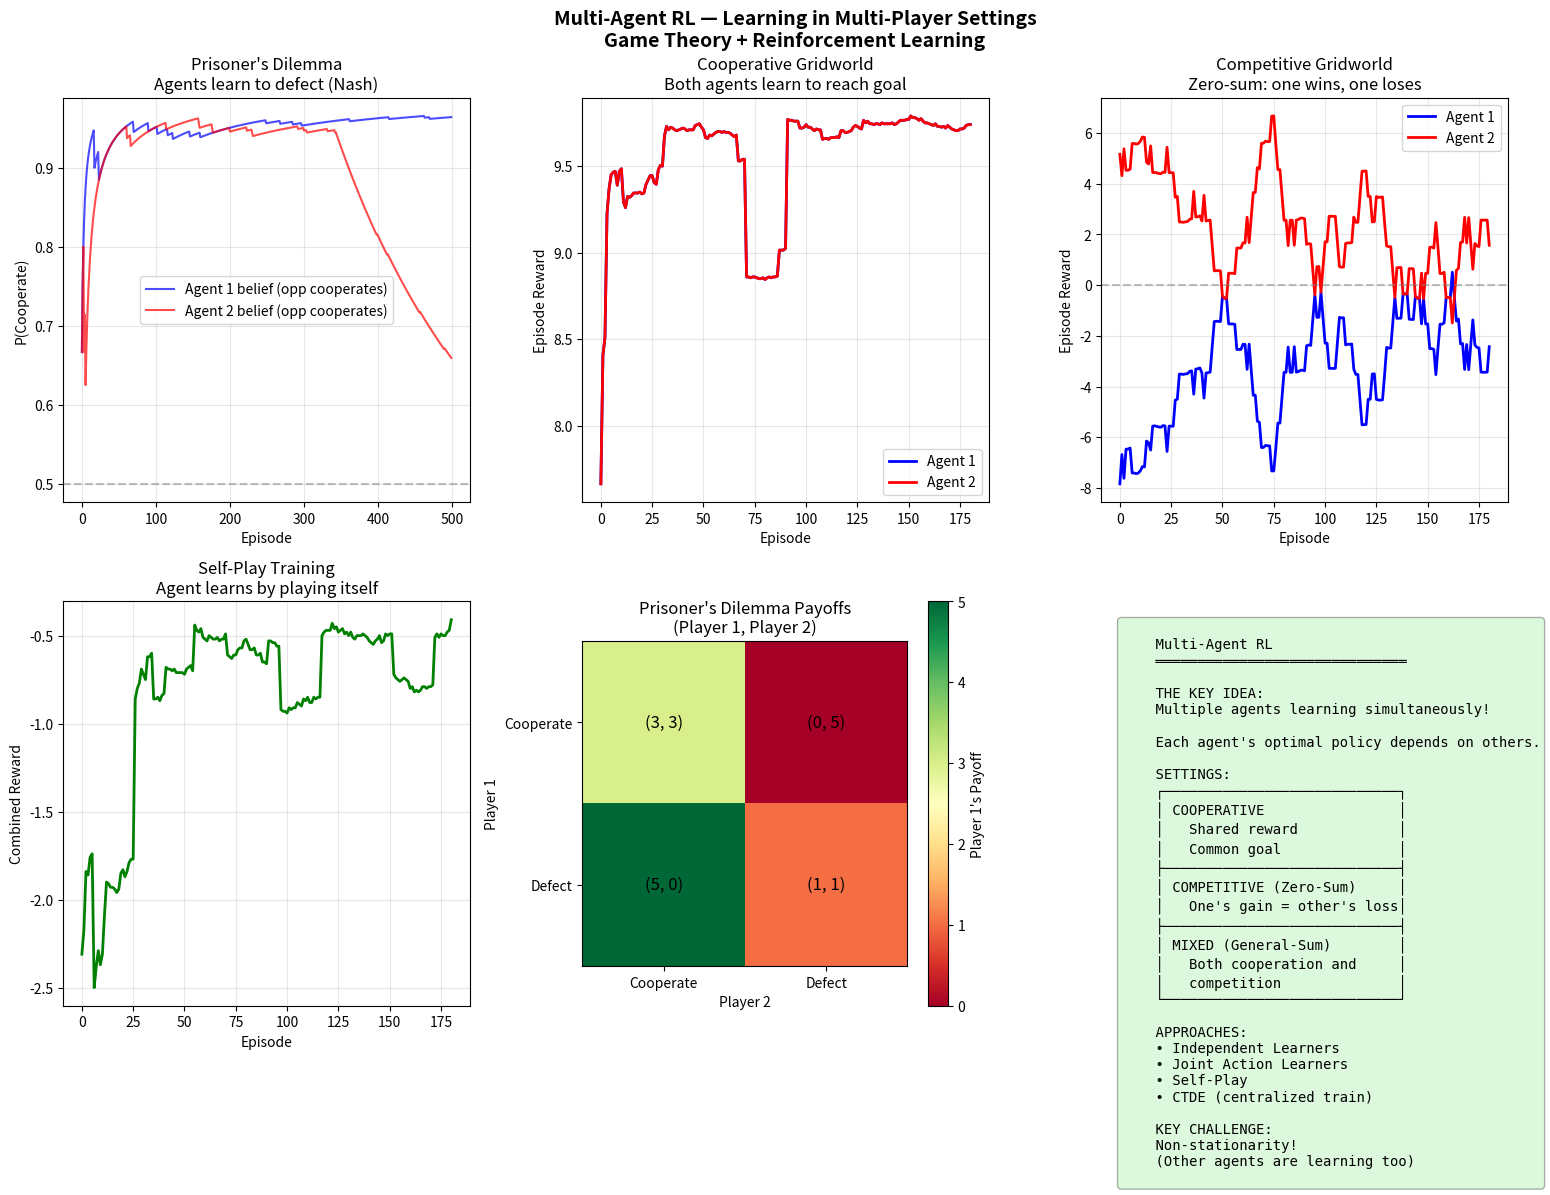

Python code for this plot: (Note: this script raises an exception after producing the figure.)
"""
Multi-Agent RL — Learning in Multi-Player Settings
===================================================

Paradigm: GAME THEORY + REINFORCEMENT LEARNING

===============================================================
WHAT IT IS (THE CORE IDEA)
===============================================================

Multiple agents learning SIMULTANEOUSLY in shared environment.
Each agent's optimal policy DEPENDS on what others do!

SINGLE-AGENT RL:
    Agent ↔ Environment
    Learn: π(a|s) to maximize R

MULTI-AGENT RL:
    Agent₁ ↔ Environment ↔ Agent₂
    Learn: π₁(a|s), π₂(a|s) where each affects the other

THE GAME-THEORETIC VIEW:
    Each agent is a player in a game.
    Solution: Nash Equilibrium (no one wants to deviate)

===============================================================
SETTINGS
===============================================================

1. COOPERATIVE
   - Agents share a common goal
   - Same reward function for all
   - Example: Robot team coordination

2. COMPETITIVE (Zero-Sum)
   - One agent's gain = another's loss
   - Σ rewards = 0
   - Example: Chess, Go, Poker

3. MIXED (General-Sum)
   - Both cooperation and competition
   - Most realistic setting
   - Example: Negotiation, traffic

===============================================================
THE NON-STATIONARITY PROBLEM
===============================================================

From Agent A's perspective:
- Environment includes Agent B
- Agent B is LEARNING (changing policy)
- Environment appears NON-STATIONARY!

    Agent A learns → Agent B adapts → Agent A's policy now suboptimal

This violates the basic RL assumption of stationary MDP!

===============================================================
APPROACHES
===============================================================

1. INDEPENDENT LEARNERS
   Each agent ignores others, treats them as environment.
   Simple but unstable (non-stationarity).

2. CENTRALIZED TRAINING, DECENTRALIZED EXECUTION (CTDE)
   Train: Use global information (all observations/actions)
   Execute: Each agent uses only local observation
   Examples: MADDPG, QMIX

3. SELF-PLAY
   Agent plays against copies of itself.
   How AlphaGo, AlphaZero were trained.

4. OPPONENT MODELING
   Explicitly model other agents' policies.
   Adapt to predicted opponent behavior.

===============================================================
KEY CONCEPTS
===============================================================

NASH EQUILIBRIUM:
    No agent can improve by changing their policy alone.
    π₁*, π₂* are Nash if:
    V₁(π₁*, π₂*) ≥ V₁(π₁, π₂*) for all π₁
    V₂(π₁*, π₂*) ≥ V₂(π₁*, π₂) for all π₂

PARETO OPTIMALITY:
    No way to make one agent better without making another worse.
    Important for cooperative settings.

===============================================================
INDUCTIVE BIAS
===============================================================

1. OTHER AGENTS: Environment includes learning entities
2. GAME THEORY: Equilibrium concepts matter
3. COMMUNICATION: Agents may need to coordinate
4. CREDIT ASSIGNMENT: Who contributed to team reward?

===============================================================
"""

import numpy as np
import matplotlib.pyplot as plt


class MatrixGame:
    """
    Simple matrix game (normal form game).

    Each player chooses an action, payoffs determined by matrix.
    """

    def __init__(self, payoff_matrix):
        """
        payoff_matrix: (n_actions_1, n_actions_2, 2)
        payoff_matrix[a1, a2, 0] = reward for player 1
        payoff_matrix[a1, a2, 1] = reward for player 2
        """
        self.payoff_matrix = payoff_matrix
        self.n_actions_1 = payoff_matrix.shape[0]
        self.n_actions_2 = payoff_matrix.shape[1]

    def step(self, action_1, action_2):
        """
        Both players take actions simultaneously.
        Returns: (reward_1, reward_2)
        """
        r1 = self.payoff_matrix[action_1, action_2, 0]
        r2 = self.payoff_matrix[action_1, action_2, 1]
        return r1, r2


class GridWorldMultiAgent:
    """
    Multi-agent gridworld.

    Two agents navigate, can cooperate or compete.
    """

    def __init__(self, size=5, cooperative=True):
        self.size = size
        self.cooperative = cooperative
        self.n_actions = 5  # Up, Down, Left, Right, Stay
        self.reset()

    def reset(self):
        """Reset agents to random positions."""
        # Agent 1 starts top-left region
        self.pos_1 = (np.random.randint(0, 2), np.random.randint(0, 2))
        # Agent 2 starts bottom-right region
        self.pos_2 = (np.random.randint(self.size-2, self.size),
                      np.random.randint(self.size-2, self.size))
        # Goal in center
        self.goal = (self.size // 2, self.size // 2)
        return self._get_state()

    def _get_state(self):
        """Return state as tuple."""
        return (self.pos_1, self.pos_2)

    def _move(self, pos, action):
        """Move agent according to action."""
        row, col = pos
        if action == 0:  # Up
            row = max(0, row - 1)
        elif action == 1:  # Down
            row = min(self.size - 1, row + 1)
        elif action == 2:  # Left
            col = max(0, col - 1)
        elif action == 3:  # Right
            col = min(self.size - 1, col + 1)
        # action == 4: Stay
        return (row, col)

    def step(self, action_1, action_2):
        """
        Both agents take actions.
        Returns: (state, (reward_1, reward_2), done)
        """
        # Move both agents
        new_pos_1 = self._move(self.pos_1, action_1)
        new_pos_2 = self._move(self.pos_2, action_2)

        # Check collision
        if new_pos_1 == new_pos_2:
            # Agents collide - neither moves
            pass
        else:
            self.pos_1 = new_pos_1
            self.pos_2 = new_pos_2

        # Compute rewards
        if self.cooperative:
            # Cooperative: both get reward if EITHER reaches goal
            if self.pos_1 == self.goal or self.pos_2 == self.goal:
                r1 = r2 = 10.0
                done = True
            else:
                r1 = r2 = -0.1
                done = False
        else:
            # Competitive: first to goal wins
            if self.pos_1 == self.goal and self.pos_2 == self.goal:
                r1 = r2 = 0.0  # Tie
                done = True
            elif self.pos_1 == self.goal:
                r1 = 10.0
                r2 = -10.0
                done = True
            elif self.pos_2 == self.goal:
                r1 = -10.0
                r2 = 10.0
                done = True
            else:
                r1 = r2 = -0.1
                done = False

        return self._get_state(), (r1, r2), done


class IndependentQLearner:
    """
    Independent Q-learner for multi-agent setting.

    Each agent learns independently, treating other agents as part of environment.
    """

    def __init__(self, n_states, n_actions, alpha=0.1, gamma=0.99, epsilon=0.1):
        self.n_states = n_states
        self.n_actions = n_actions
        self.alpha = alpha
        self.gamma = gamma
        self.epsilon = epsilon

        # Q-table (state → action values)
        self.Q = {}

    def _get_q(self, state):
        """Get Q-values for state (initialize if needed)."""
        if state not in self.Q:
            self.Q[state] = np.zeros(self.n_actions)
        return self.Q[state]

    def select_action(self, state):
        """ε-greedy action selection."""
        if np.random.random() < self.epsilon:
            return np.random.randint(self.n_actions)
        else:
            return np.argmax(self._get_q(state))

    def update(self, state, action, reward, next_state, done):
        """Q-learning update."""
        target = reward
        if not done:
            target += self.gamma * np.max(self._get_q(next_state))

        q_values = self._get_q(state)
        q_values[action] += self.alpha * (target - q_values[action])


class JointActionLearner:
    """
    Joint Action Learner (JAL) for two-player matrix games.

    Maintains beliefs about opponent, best responds to expected opponent.
    """

    def __init__(self, n_actions_self, n_actions_opponent, alpha=0.1, epsilon=0.1):
        self.n_actions_self = n_actions_self
        self.n_actions_opp = n_actions_opponent
        self.alpha = alpha
        self.epsilon = epsilon

        # Joint Q-table: Q[my_action, opponent_action]
        self.Q = np.zeros((n_actions_self, n_actions_opponent))

        # Belief about opponent (count of opponent actions)
        self.opponent_counts = np.ones(n_actions_opponent)  # Initialize uniform

    def get_opponent_belief(self):
        """Return belief distribution over opponent actions."""
        return self.opponent_counts / np.sum(self.opponent_counts)

    def select_action(self):
        """Select action that best responds to expected opponent."""
        if np.random.random() < self.epsilon:
            return np.random.randint(self.n_actions_self)

        # Compute expected Q for each action (under belief about opponent)
        belief = self.get_opponent_belief()
        expected_q = self.Q @ belief
        return np.argmax(expected_q)

    def update(self, my_action, opponent_action, reward):
        """Update Q-value and opponent belief."""
        # Update Q
        self.Q[my_action, opponent_action] += self.alpha * (
            reward - self.Q[my_action, opponent_action]
        )

        # Update opponent belief
        self.opponent_counts[opponent_action] += 1


class SelfPlay:
    """
    Self-play training for competitive games.

    Agent plays against copies of itself.
    """

    def __init__(self, n_states, n_actions, alpha=0.1, gamma=0.99, epsilon=0.1):
        self.agent = IndependentQLearner(n_states, n_actions, alpha, gamma, epsilon)

    def train_episode(self, env):
        """Train by playing against self."""
        state = env.reset()

        # Agent plays both sides
        total_reward = 0
        steps = 0

        while True:
            # Both use same Q-table but separate actions
            action_1 = self.agent.select_action(state)
            action_2 = self.agent.select_action(state)  # Same policy

            next_state, (r1, r2), done = env.step(action_1, action_2)

            # Update from both perspectives
            self.agent.update(state, action_1, r1, next_state, done)
            self.agent.update(state, action_2, r2, next_state, done)

            total_reward += r1 + r2
            steps += 1
            state = next_state

            if done or steps > 100:
                break

        return total_reward


# ============================================================
# CLASSIC GAMES
# ============================================================

def prisoners_dilemma():
    """
    Classic Prisoner's Dilemma game.

    Actions: 0 = Cooperate, 1 = Defect
    """
    # Payoff matrix: (action_1, action_2) → (reward_1, reward_2)
    payoff = np.array([
        [[3, 3], [0, 5]],  # Player 1 cooperates
        [[5, 0], [1, 1]]   # Player 1 defects
    ], dtype=float)

    return MatrixGame(payoff)


def matching_pennies():
    """
    Matching Pennies - zero-sum game.

    Actions: 0 = Heads, 1 = Tails
    """
    payoff = np.array([
        [[1, -1], [-1, 1]],   # Player 1 shows Heads
        [[-1, 1], [1, -1]]    # Player 1 shows Tails
    ], dtype=float)

    return MatrixGame(payoff)


def coordination_game():
    """
    Coordination game - pure cooperation.

    Actions: 0 = Option A, 1 = Option B
    """
    payoff = np.array([
        [[2, 2], [0, 0]],    # Both choose A = good
        [[0, 0], [1, 1]]     # Both choose B = ok
    ], dtype=float)

    return MatrixGame(payoff)


# ============================================================
# VISUALIZATION
# ============================================================

def visualize_multi_agent_rl():
    """
    Comprehensive multi-agent RL visualization.
    """
    print("\n" + "="*60)
    print("MULTI-AGENT RL VISUALIZATION")
    print("="*60)

    fig = plt.figure(figsize=(16, 12))
    np.random.seed(42)

    # ============ Plot 1: Prisoner's Dilemma Learning ============
    ax1 = fig.add_subplot(2, 3, 1)

    game = prisoners_dilemma()

    # Two JAL agents
    agent_1 = JointActionLearner(2, 2, alpha=0.05, epsilon=0.1)
    agent_2 = JointActionLearner(2, 2, alpha=0.05, epsilon=0.1)

    coop_rates_1 = []
    coop_rates_2 = []

    for episode in range(500):
        a1 = agent_1.select_action()
        a2 = agent_2.select_action()

        r1, r2 = game.step(a1, a2)

        agent_1.update(a1, a2, r1)
        agent_2.update(a2, a1, r2)

        # Track cooperation rate
        coop_rates_1.append(agent_1.opponent_counts[0] / np.sum(agent_1.opponent_counts))
        coop_rates_2.append(agent_2.opponent_counts[0] / np.sum(agent_2.opponent_counts))

    ax1.plot(coop_rates_1, 'b-', alpha=0.7, label='Agent 1 belief (opp cooperates)')
    ax1.plot(coop_rates_2, 'r-', alpha=0.7, label='Agent 2 belief (opp cooperates)')
    ax1.axhline(y=0.5, color='gray', linestyle='--', alpha=0.5)
    ax1.set_xlabel('Episode')
    ax1.set_ylabel('P(Cooperate)')
    ax1.set_title("Prisoner's Dilemma\nAgents learn to defect (Nash)")
    ax1.legend()
    ax1.grid(True, alpha=0.3)

    # ============ Plot 2: Cooperative Gridworld ============
    ax2 = fig.add_subplot(2, 3, 2)

    env = GridWorldMultiAgent(size=5, cooperative=True)

    # Train two independent learners
    agent_1 = IndependentQLearner(n_states=1000, n_actions=5)
    agent_2 = IndependentQLearner(n_states=1000, n_actions=5)

    rewards_1 = []
    rewards_2 = []

    for episode in range(200):
        state = env.reset()
        ep_reward_1 = 0
        ep_reward_2 = 0

        for step in range(50):
            a1 = agent_1.select_action(state)
            a2 = agent_2.select_action(state)

            next_state, (r1, r2), done = env.step(a1, a2)

            agent_1.update(state, a1, r1, next_state, done)
            agent_2.update(state, a2, r2, next_state, done)

            ep_reward_1 += r1
            ep_reward_2 += r2
            state = next_state

            if done:
                break

        rewards_1.append(ep_reward_1)
        rewards_2.append(ep_reward_2)

    # Smooth
    window = 20
    smooth_1 = np.convolve(rewards_1, np.ones(window)/window, mode='valid')
    smooth_2 = np.convolve(rewards_2, np.ones(window)/window, mode='valid')

    ax2.plot(smooth_1, 'b-', linewidth=2, label='Agent 1')
    ax2.plot(smooth_2, 'r-', linewidth=2, label='Agent 2')
    ax2.set_xlabel('Episode')
    ax2.set_ylabel('Episode Reward')
    ax2.set_title('Cooperative Gridworld\nBoth agents learn to reach goal')
    ax2.legend()
    ax2.grid(True, alpha=0.3)

    # ============ Plot 3: Competitive Gridworld ============
    ax3 = fig.add_subplot(2, 3, 3)

    env = GridWorldMultiAgent(size=5, cooperative=False)

    agent_1 = IndependentQLearner(n_states=1000, n_actions=5)
    agent_2 = IndependentQLearner(n_states=1000, n_actions=5)

    rewards_1 = []
    rewards_2 = []

    for episode in range(200):
        state = env.reset()
        ep_reward_1 = 0
        ep_reward_2 = 0

        for step in range(50):
            a1 = agent_1.select_action(state)
            a2 = agent_2.select_action(state)

            next_state, (r1, r2), done = env.step(a1, a2)

            agent_1.update(state, a1, r1, next_state, done)
            agent_2.update(state, a2, r2, next_state, done)

            ep_reward_1 += r1
            ep_reward_2 += r2
            state = next_state

            if done:
                break

        rewards_1.append(ep_reward_1)
        rewards_2.append(ep_reward_2)

    smooth_1 = np.convolve(rewards_1, np.ones(window)/window, mode='valid')
    smooth_2 = np.convolve(rewards_2, np.ones(window)/window, mode='valid')

    ax3.plot(smooth_1, 'b-', linewidth=2, label='Agent 1')
    ax3.plot(smooth_2, 'r-', linewidth=2, label='Agent 2')
    ax3.axhline(y=0, color='gray', linestyle='--', alpha=0.5)
    ax3.set_xlabel('Episode')
    ax3.set_ylabel('Episode Reward')
    ax3.set_title('Competitive Gridworld\nZero-sum: one wins, one loses')
    ax3.legend()
    ax3.grid(True, alpha=0.3)

    # ============ Plot 4: Self-Play Learning ============
    ax4 = fig.add_subplot(2, 3, 4)

    env = GridWorldMultiAgent(size=5, cooperative=False)
    self_play = SelfPlay(n_states=1000, n_actions=5)

    rewards = []
    for episode in range(200):
        r = self_play.train_episode(env)
        rewards.append(r)

    smooth = np.convolve(rewards, np.ones(window)/window, mode='valid')
    ax4.plot(smooth, 'g-', linewidth=2)
    ax4.set_xlabel('Episode')
    ax4.set_ylabel('Combined Reward')
    ax4.set_title('Self-Play Training\nAgent learns by playing itself')
    ax4.grid(True, alpha=0.3)

    # ============ Plot 5: Game Theory Matrix ============
    ax5 = fig.add_subplot(2, 3, 5)

    # Show payoff matrix for Prisoner's Dilemma
    game = prisoners_dilemma()
    payoffs = game.payoff_matrix

    # Create annotated heatmap
    data = payoffs[:, :, 0]  # Player 1's payoffs
    im = ax5.imshow(data, cmap='RdYlGn', aspect='equal')

    ax5.set_xticks([0, 1])
    ax5.set_xticklabels(['Cooperate', 'Defect'])
    ax5.set_yticks([0, 1])
    ax5.set_yticklabels(['Cooperate', 'Defect'])
    ax5.set_xlabel('Player 2')
    ax5.set_ylabel('Player 1')

    # Annotate
    for i in range(2):
        for j in range(2):
            text = f'({payoffs[i,j,0]:.0f}, {payoffs[i,j,1]:.0f})'
            ax5.text(j, i, text, ha='center', va='center', fontsize=12)

    ax5.set_title("Prisoner's Dilemma Payoffs\n(Player 1, Player 2)")
    plt.colorbar(im, ax=ax5, label="Player 1's Payoff")

    # ============ Plot 6: Summary ============
    ax6 = fig.add_subplot(2, 3, 6)
    ax6.axis('off')

    summary = """
    Multi-Agent RL
    ══════════════════════════════

    THE KEY IDEA:
    Multiple agents learning simultaneously!

    Each agent's optimal policy depends on others.

    SETTINGS:
    ┌────────────────────────────┐
    │ COOPERATIVE                │
    │   Shared reward            │
    │   Common goal              │
    ├────────────────────────────┤
    │ COMPETITIVE (Zero-Sum)     │
    │   One's gain = other's loss│
    ├────────────────────────────┤
    │ MIXED (General-Sum)        │
    │   Both cooperation and     │
    │   competition              │
    └────────────────────────────┘

    APPROACHES:
    • Independent Learners
    • Joint Action Learners
    • Self-Play
    • CTDE (centralized train)

    KEY CHALLENGE:
    Non-stationarity!
    (Other agents are learning too)
    """

    ax6.text(0.05, 0.95, summary, transform=ax6.transAxes, fontsize=10,
             verticalalignment='top', fontfamily='monospace',
             bbox=dict(boxstyle='round', facecolor='lightgreen', alpha=0.3))

    plt.suptitle('Multi-Agent RL — Learning in Multi-Player Settings\n'
                 'Game Theory + Reinforcement Learning',
                 fontsize=14, fontweight='bold')
    plt.tight_layout()

    return fig


# ============================================================
# ABLATION EXPERIMENTS
# ============================================================

def ablation_experiments():
    """Run ablation experiments for multi-agent RL."""

    print("\n" + "="*60)
    print("ABLATION EXPERIMENTS")
    print("="*60)

    np.random.seed(42)

    # 1. Matrix game equilibria
    print("\n1. MATRIX GAME CONVERGENCE")
    print("-" * 40)

    games = [
        ("Prisoner's Dilemma", prisoners_dilemma()),
        ("Matching Pennies", matching_pennies()),
        ("Coordination", coordination_game())
    ]

    for name, game in games:
        agent_1 = JointActionLearner(2, 2, alpha=0.05, epsilon=0.1)
        agent_2 = JointActionLearner(2, 2, alpha=0.05, epsilon=0.1)

        for _ in range(1000):
            a1 = agent_1.select_action()
            a2 = agent_2.select_action()
            r1, r2 = game.step(a1, a2)
            agent_1.update(a1, a2, r1)
            agent_2.update(a2, a1, r2)

        # Final action probabilities
        p1_coop = agent_1.get_opponent_belief()[0]
        print(f"{name:<20}  P(cooperate)={p1_coop:.2f}")

    # 2. Cooperative vs Competitive
    print("\n2. COOPERATIVE vs COMPETITIVE")
    print("-" * 40)

    for cooperative in [True, False]:
        env = GridWorldMultiAgent(size=5, cooperative=cooperative)
        agent_1 = IndependentQLearner(n_states=1000, n_actions=5)
        agent_2 = IndependentQLearner(n_states=1000, n_actions=5)

        final_rewards = []
        for episode in range(100):
            state = env.reset()
            ep_reward = 0

            for step in range(50):
                a1 = agent_1.select_action(state)
                a2 = agent_2.select_action(state)
                next_state, (r1, r2), done = env.step(a1, a2)
                agent_1.update(state, a1, r1, next_state, done)
                agent_2.update(state, a2, r2, next_state, done)
                ep_reward += r1 + r2
                state = next_state
                if done:
                    break

            if episode >= 80:
                final_rewards.append(ep_reward)

        setting = "Cooperative" if cooperative else "Competitive"
        print(f"{setting:<12}  avg_combined_reward={np.mean(final_rewards):.2f}")

    # 3. Learning rate sensitivity
    print("\n3. LEARNING RATE SENSITIVITY")
    print("-" * 40)

    for alpha in [0.01, 0.05, 0.1, 0.3]:
        env = GridWorldMultiAgent(size=5, cooperative=True)
        agent_1 = IndependentQLearner(n_states=1000, n_actions=5, alpha=alpha)
        agent_2 = IndependentQLearner(n_states=1000, n_actions=5, alpha=alpha)

        final_rewards = []
        for episode in range(100):
            state = env.reset()
            ep_reward = 0

            for step in range(50):
                a1 = agent_1.select_action(state)
                a2 = agent_2.select_action(state)
                next_state, (r1, r2), done = env.step(a1, a2)
                agent_1.update(state, a1, r1, next_state, done)
                agent_2.update(state, a2, r2, next_state, done)
                ep_reward += r1 + r2
                state = next_state
                if done:
                    break

            if episode >= 80:
                final_rewards.append(ep_reward)

        print(f"α={alpha:.2f}  avg_reward={np.mean(final_rewards):.2f}")


# ============================================================
# MAIN
# ============================================================

if __name__ == '__main__':
    print("="*60)
    print("Multi-Agent RL — Learning in Multi-Player Settings")
    print("="*60)

    print(__doc__)

    # Run experiments
    ablation_experiments()

    # Create visualization
    fig = visualize_multi_agent_rl()
    save_path = '/Users/<user>/ML Algorithms/33_multi_agent_rl.png'
    fig.savefig(save_path, dpi=100, bbox_inches='tight')
    print(f"\nSaved visualization to: {save_path}")
    plt.close(fig)

    print("\n" + "="*60)
    print("SUMMARY")
    print("="*60)
    print("""
1. Multi-Agent RL: Multiple agents learning in shared environment
2. Settings: Cooperative, Competitive (zero-sum), Mixed
3. Key challenge: Non-stationarity (others are learning too!)
4. Nash Equilibrium: No agent wants to deviate
5. Approaches: Independent, Joint Action, Self-Play, CTDE
6. Game theory concepts (Nash, Pareto) become important
7. Communication and coordination can help
    """)
